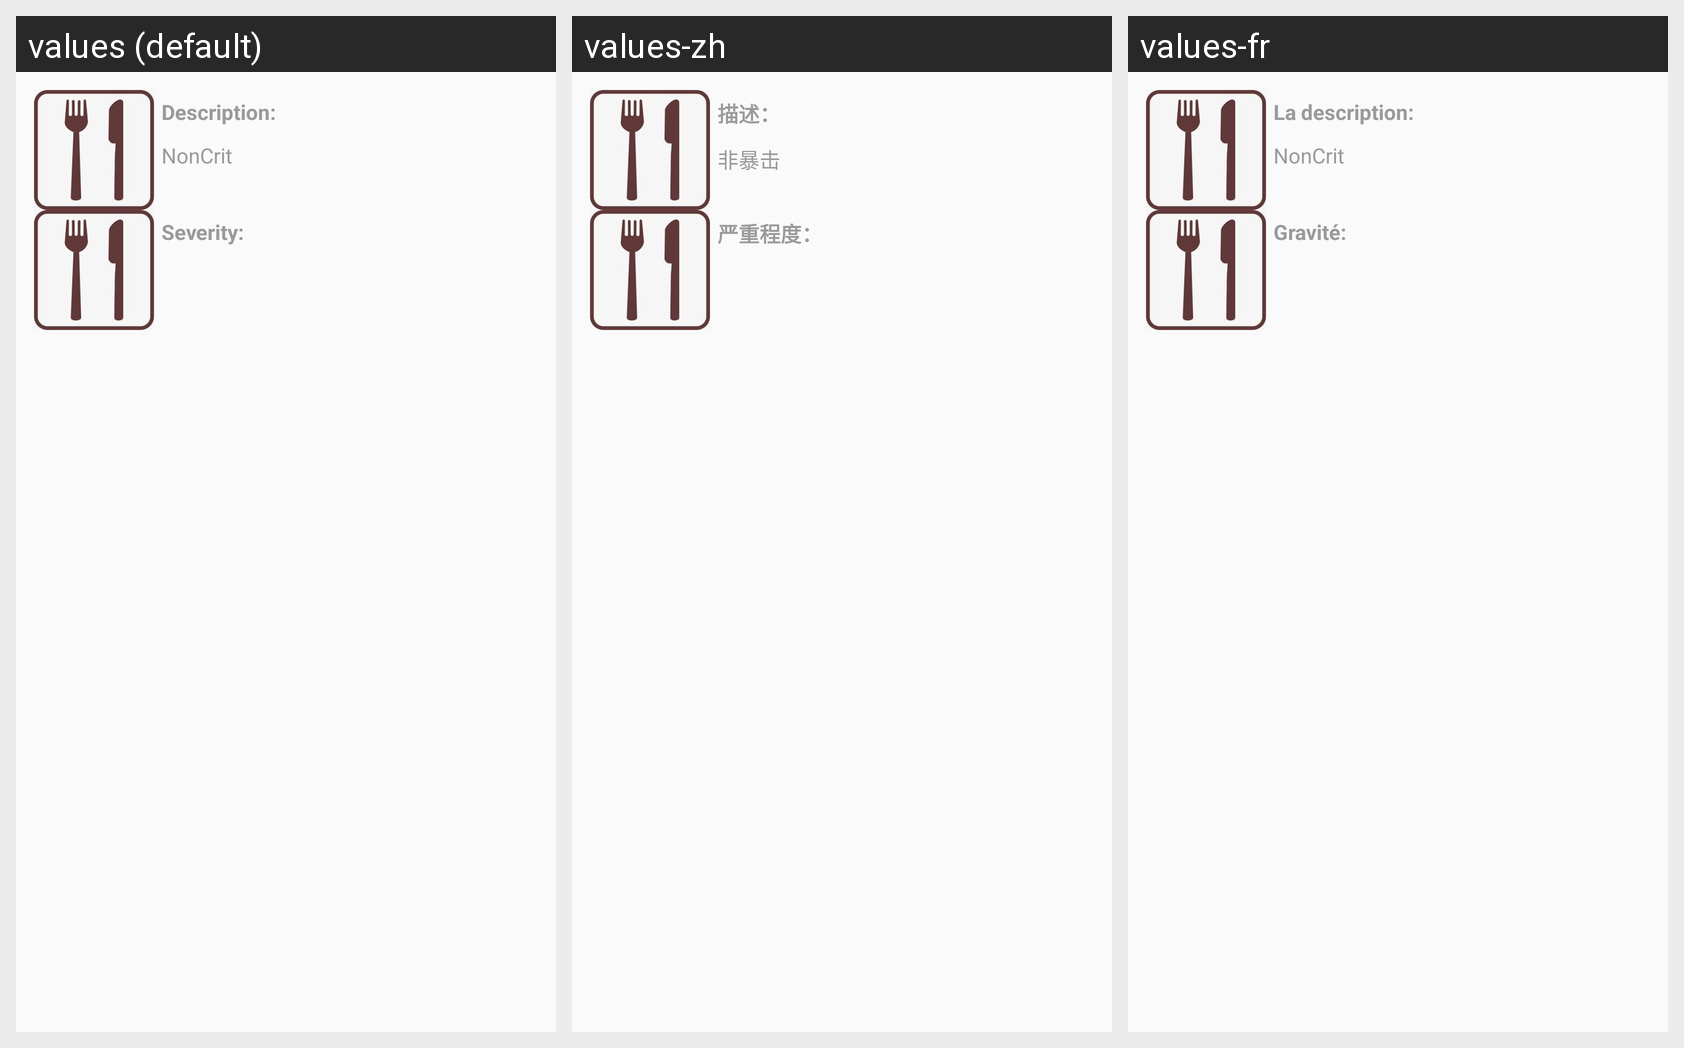

This grid shows one Android layout under several languages. Give, for every string resource on the screen, its name, the default text and each shown locale's text.
Android screen res/layout/violation_details.xml rendered under 3 locales, left to right: values (default), values-zh, values-fr. Device: Nexus 5 (rendered at 1080×1920; each locale shown at half size, 540×960, under a caption strip naming it); theme AppTheme.
Strings drawn on this screen, with the default value and each locale's value (text and hints the layout hard-codes, and strings that could not be matched under every locale, appear in the picture but are not listed):

description
  values: Description:
  values-zh: 描述：
  values-fr: La description:

noncrit
  values: NonCrit
  values-zh: 非暴击
  values-fr: NonCrit

severity
  values: Severity:
  values-zh: 严重程度：
  values-fr: Gravité:
